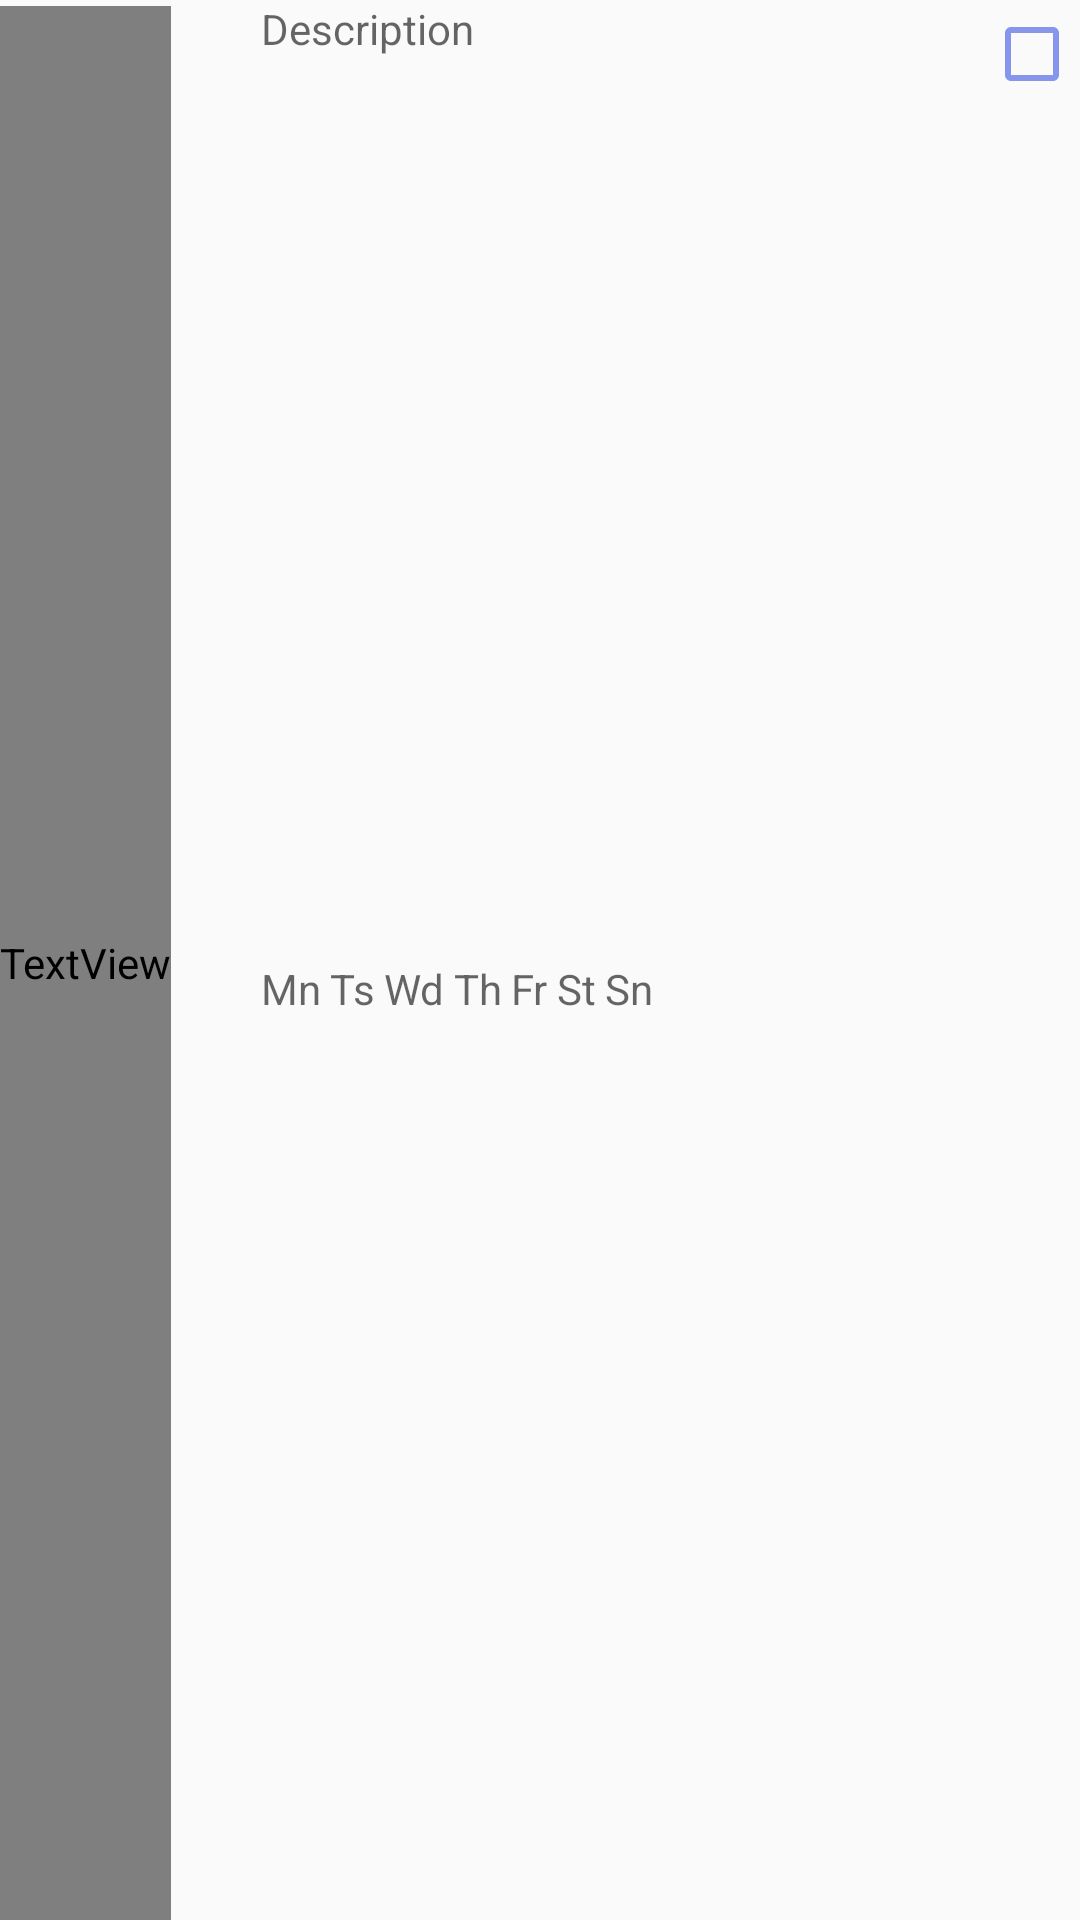

This screen was rendered from an Android layout file. Write that file and the resources it references.
<!-- AndroidManifest.xml: application theme AppDefault -->
<!-- res/layout/alarmlist_item.xml -->
<?xml version="1.0" encoding="utf-8"?>
<LinearLayout xmlns:android="http://schemas.android.com/apk/res/android"
    xmlns:app="http://schemas.android.com/apk/res-auto"
    android:orientation="horizontal"
    android:layout_width="match_parent"
    android:layout_height="match_parent"
    android:layout_marginTop="5dp"
    android:layout_marginBottom="5dp"
    android:layout_marginLeft="12dp"
    android:layout_marginRight="12dp"
    android:id="@+id/alarmItem">


    <LinearLayout
        android:layout_width="wrap_content"
        android:layout_height="match_parent"
        android:orientation="vertical"
        android:layout_weight="0"
        android:paddingTop="2dp">

    <TextView
        android:hint="@string/time"
        android:textSize="10pt"
        android:textColor="@color/vk_black"
        android:layout_width="match_parent"
        android:layout_height="match_parent"
        android:id="@+id/textTime" />

        </LinearLayout>

    <LinearLayout
        android:layout_width="wrap_content"
        android:layout_height="match_parent"
        android:orientation="vertical"
        android:paddingLeft="30dp"
        android:layout_gravity="left"
        android:layout_weight="2">

        <LinearLayout
            android:layout_width="match_parent"
            android:layout_height="wrap_content"
            android:orientation="horizontal"
            android:layout_weight="1">
        <TextView
            android:hint="@string/description"
            android:textColor="@color/Black"
            android:layout_width="match_parent"
            android:layout_height="match_parent"
            android:layout_gravity="center"
            android:id="@+id/textDescription" />
            </LinearLayout>

        <LinearLayout
            android:layout_width="match_parent"
            android:layout_height="wrap_content"
            android:orientation="horizontal"
            android:layout_weight="1">

            <TextView
                android:hint="@string/mn"
                android:layout_width="wrap_content"
                android:layout_height="wrap_content"
                android:id="@+id/textMn"
                android:textColor="@color/Black" />
            <TextView
                android:hint="@string/ts"
                android:paddingLeft="3dp"
                android:layout_width="wrap_content"
                android:layout_height="wrap_content"
                android:id="@+id/textTs"
                android:textColor="@color/Black" />
            <TextView
                android:hint="@string/wd"
                android:paddingLeft="3dp"
                android:layout_width="wrap_content"
                android:layout_height="wrap_content"
                android:id="@+id/textWd"
                android:textColor="@color/Black" />
            <TextView
                android:hint="@string/th"
                android:paddingLeft="3dp"
                android:layout_width="wrap_content"
                android:layout_height="wrap_content"
                android:id="@+id/textTh"
                android:textColor="@color/Black" />
            <TextView
                android:hint="@string/fr"
                android:paddingLeft="3dp"
                android:layout_width="wrap_content"
                android:layout_height="wrap_content"
                android:id="@+id/textFr"
                android:textColor="@color/Black" />
            <TextView
                android:hint="@string/st"
                android:paddingLeft="3dp"
                android:layout_width="wrap_content"
                android:layout_height="wrap_content"
                android:id="@+id/textSt"
                android:textColor="@color/Black" />
            <TextView
                android:hint="@string/sn"
                android:paddingLeft="3dp"
                android:layout_width="wrap_content"
                android:layout_height="wrap_content"
                android:id="@+id/textSn"
                android:textColor="@color/Black" />
        </LinearLayout>

    </LinearLayout>

    
    
    <LinearLayout
        android:layout_width="wrap_content"
        android:layout_height="wrap_content"
        android:paddingTop="2dp"
        android:layout_weight="0">

        <android.support.v7.widget.AppCompatCheckBox
            android:layout_width="wrap_content"
            android:layout_height="wrap_content"
            android:focusable="false"
            android:focusableInTouchMode="false"
            app:buttonTint="@color/colorPrimary"
            android:id="@+id/cbEnable" />

    </LinearLayout>

</LinearLayout>
<!-- resources referenced by this layout -->
<resources>
  <color name="Black">#000000</color>
  <color name="colorPrimary">#8696ed</color>
  <string name="description">Description</string>
  <string name="fr">Fr</string>
  <string name="mn">Mn</string>
  <string name="sn">Sn</string>
  <string name="st">St</string>
  <string name="th">Th</string>
  <string name="time">Time</string>
  <string name="ts">Ts</string>
  <string name="wd">Wd</string>
  <style name="AppDefault" parent="AppTheme">
          <item name="colorPrimary">@color/colorPrimary</item>
          <item name="colorPrimaryDark">@color/colorPrimaryDark</item>
          <item name="colorAccent">@color/colorAccent</item>
          <item name="colorControlNormal">@color/colorWhite</item>
  
          <item name="android:buttonStyle">@style/App_BtnStyle</item>
  
      </style>
  <style name="AppTheme" parent="Theme.AppCompat.Light.NoActionBar">
          <item name="colorPrimary">@color/colorPrimary</item>
          <item name="colorPrimaryDark">@color/colorPrimaryDark</item>
          <item name="colorAccent">@color/colorAccent</item>
          <item name="colorControlNormal">@color/colorWhite</item>
      </style>
  <color name="colorPrimaryDark">#303F9F</color>
  <color name="colorAccent">#ff4081</color>
  <color name="colorWhite">#ffffff</color>
  <style name="App_BtnStyle" parent="@style/Widget.AppCompat.Button">
          <item name="android:height">100dip</item>
      </style>
</resources>
